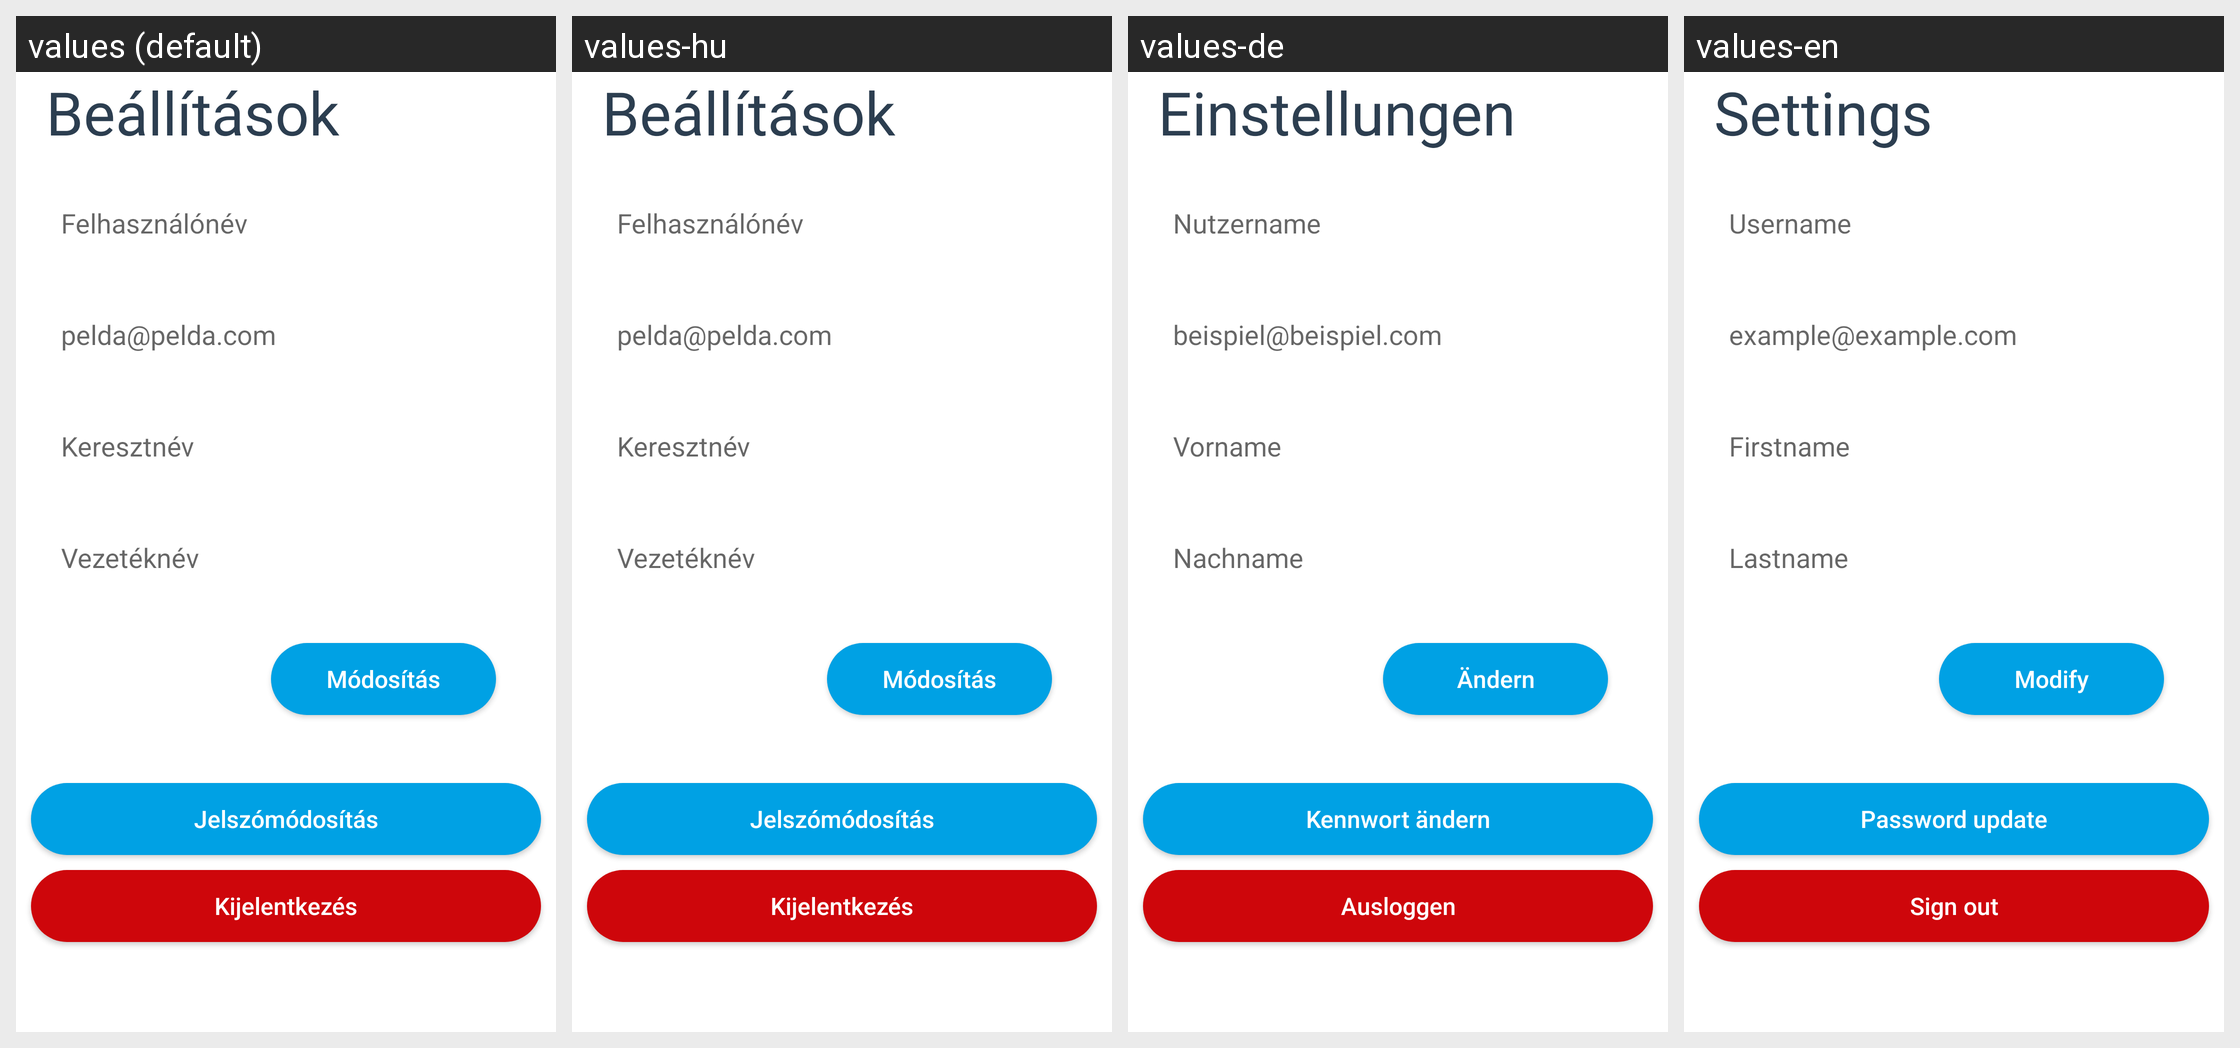

For this localized Android screen grid, give each drawn string resource with its value in every locale shown.
Android screen res/layout/fragment_beallitasok.xml rendered under 4 locales, left to right: values (default), values-hu, values-de, values-en. Device: Nexus 5 (rendered at 1080×1920; each locale shown at half size, 540×960, under a caption strip naming it); theme Theme.MaterialComponents.DayNight.NoActionBar.
Strings drawn on this screen, with the default value and each locale's value (text and hints the layout hard-codes, and strings that could not be matched under every locale, appear in the picture but are not listed):

beallitasok
  values: Beállítások
  values-hu: Beállítások
  values-de: Einstellungen
  values-en: Settings

username
  values: Felhasználónév
  values-hu: Felhasználónév
  values-de: Nutzername
  values-en: Username

emailExample
  values: pelda@pelda.com
  values-hu: pelda@pelda.com
  values-de: beispiel@beispiel.com
  values-en: example@example.com

firstname
  values: Keresztnév
  values-hu: Keresztnév
  values-de: Vorname
  values-en: Firstname

lastname
  values: Vezetéknév
  values-hu: Vezetéknév
  values-de: Nachname
  values-en: Lastname

modify
  values: Módosítás
  values-hu: Módosítás
  values-de: Ändern
  values-en: Modify

passwordUpdate
  values: Jelszómódosítás
  values-hu: Jelszómódosítás
  values-de: Kennwort ändern
  values-en: Password update

logout
  values: Kijelentkezés
  values-hu: Kijelentkezés
  values-de: Ausloggen
  values-en: Sign out
